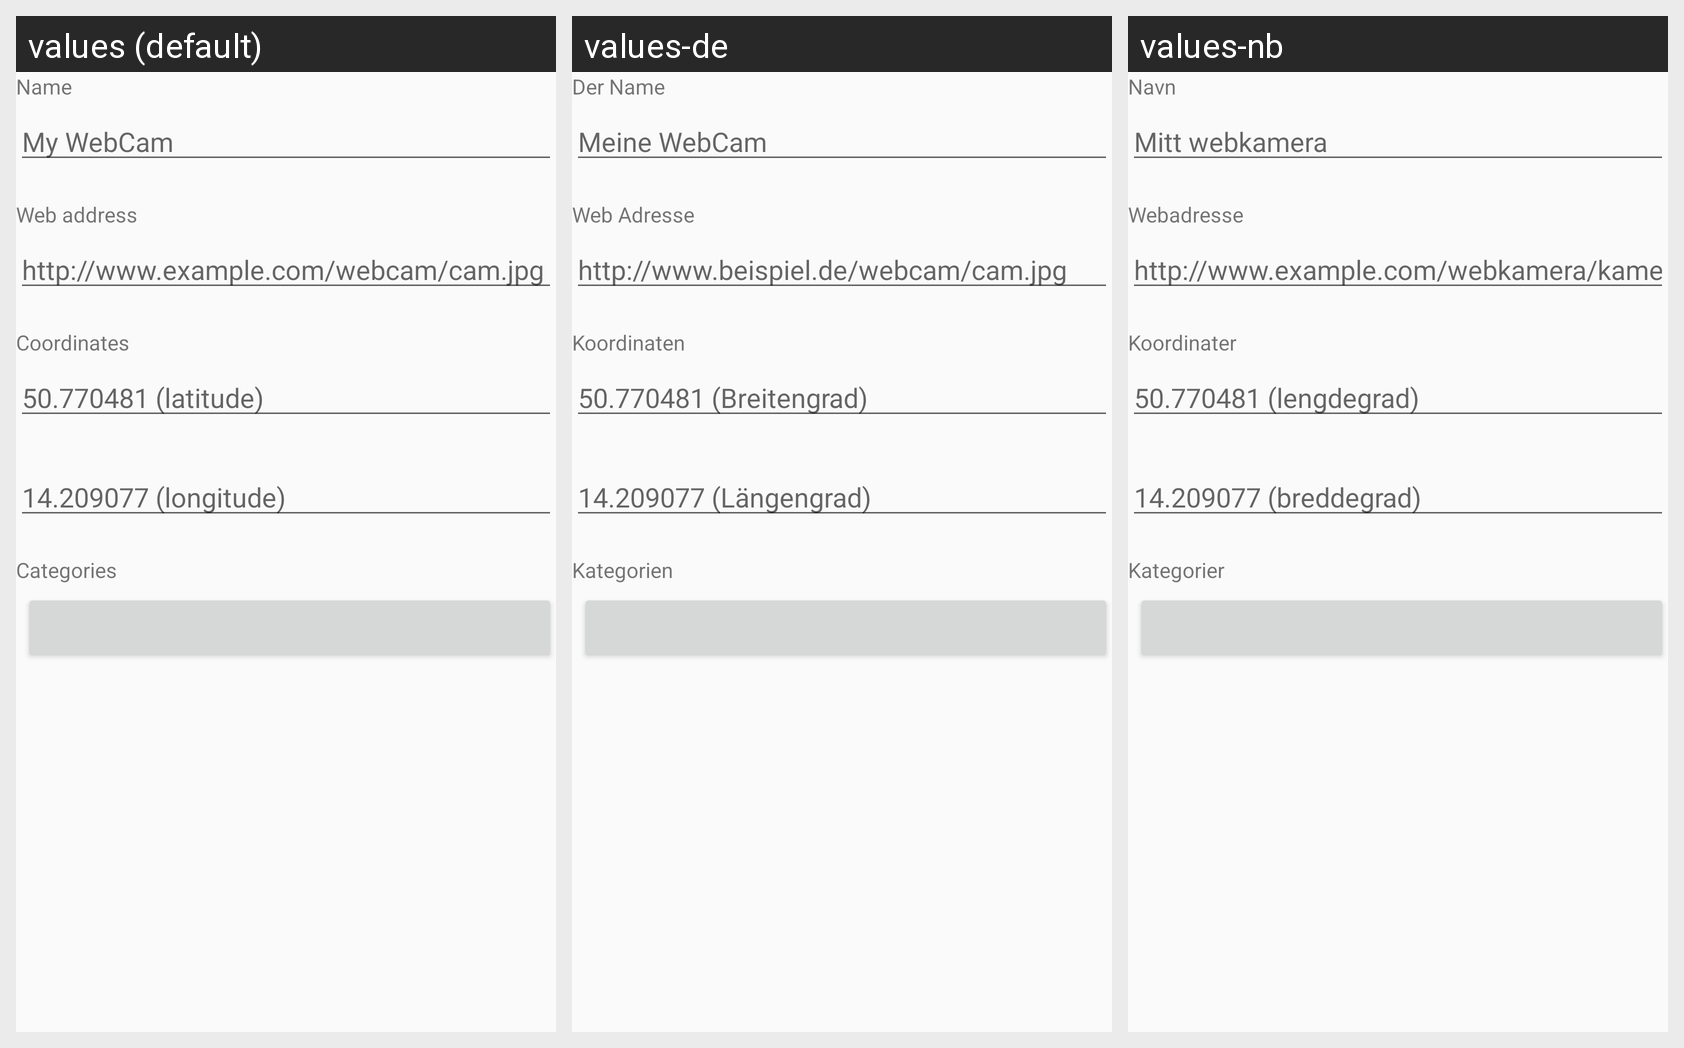

The same Android screen rendered under several of its app's locales, left to right. List the strings drawn on it with the default value and each locale's translation.
Android screen res/layout/add_edit_dialog.xml rendered under 3 locales, left to right: values (default), values-de, values-nb. Device: Nexus 5 (rendered at 1080×1920; each locale shown at half size, 540×960, under a caption strip naming it); theme AppTheme.
Other locales in the repository, not shown: values-cs, values-ja, values-sk.
Strings drawn on this screen, with the default value and each locale's value (text and hints the layout hard-codes, and strings that could not be matched under every locale, appear in the picture but are not listed):

webcam_name
  values: Name
  values-de: Der Name
  values-nb: Navn

hint_webcam_name
  values: My WebCam
  values-de: Meine WebCam
  values-nb: Mitt webkamera

webcam_url
  values: Web address
  values-de: Web Adresse
  values-nb: Webadresse

hint_webcam_url
  values: http://www.example.com/webcam/cam.jpg
  values-de: http://www.beispiel.de/webcam/cam.jpg
  values-nb: http://www.example.com/webkamera/kamera.jpg

webcam_coordinates
  values: Coordinates
  values-de: Koordinaten
  values-nb: Koordinater

hint_webcam_latitude
  values: 50.770481 (latitude)
  values-de: 50.770481 (Breitengrad)
  values-nb: 50.770481 (lengdegrad)

hint_webcam_longitude
  values: 14.209077 (longitude)
  values-de: 14.209077 (Längengrad)
  values-nb: 14.209077 (breddegrad)

webcam_category
  values: Categories
  values-de: Kategorien
  values-nb: Kategorier
